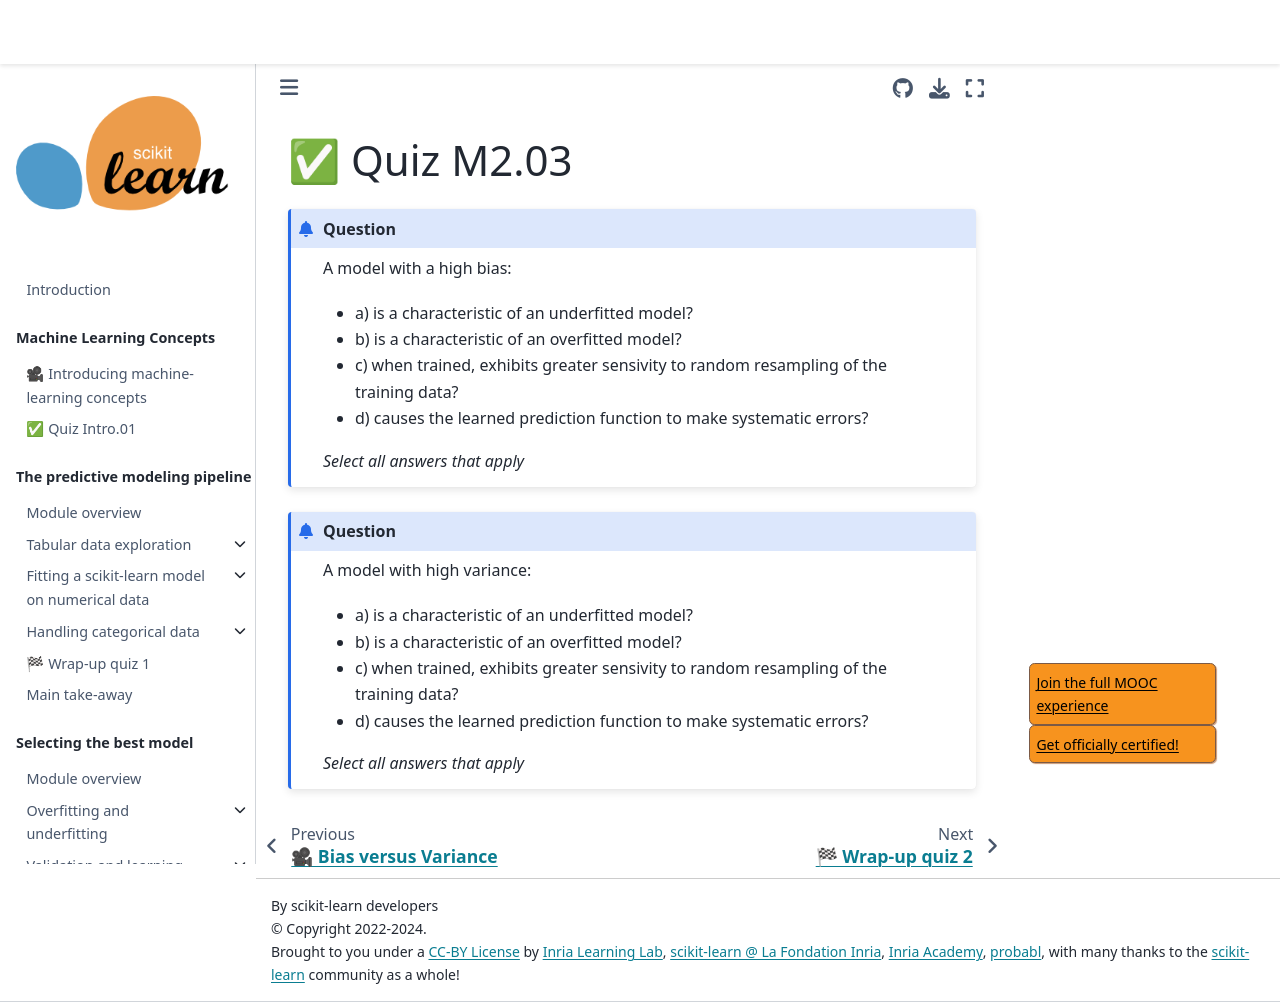

repository: INRIA/scikit-learn-mooc · page: overfit/bias_vs_variance_quiz_m2_03.html · generator: jekyll

# ✅ Quiz M2.03

```{admonition} Question
A model with a high bias:

- a) is a characteristic of an underfitted model?
- b) is a characteristic of an overfitted model?
- c) when trained, exhibits greater sensivity to random resampling of the training
data?
- d) causes the learned prediction function to make systematic errors?

_Select all answers that apply_
```

+++

```{admonition} Question
A model with high variance:

- a) is a characteristic of an underfitted model?
- b) is a characteristic of an overfitted model?
- c) when trained, exhibits greater sensivity to random resampling of the training
data?
- d) causes the learned prediction function to make systematic errors?

_Select all answers that apply_
```
